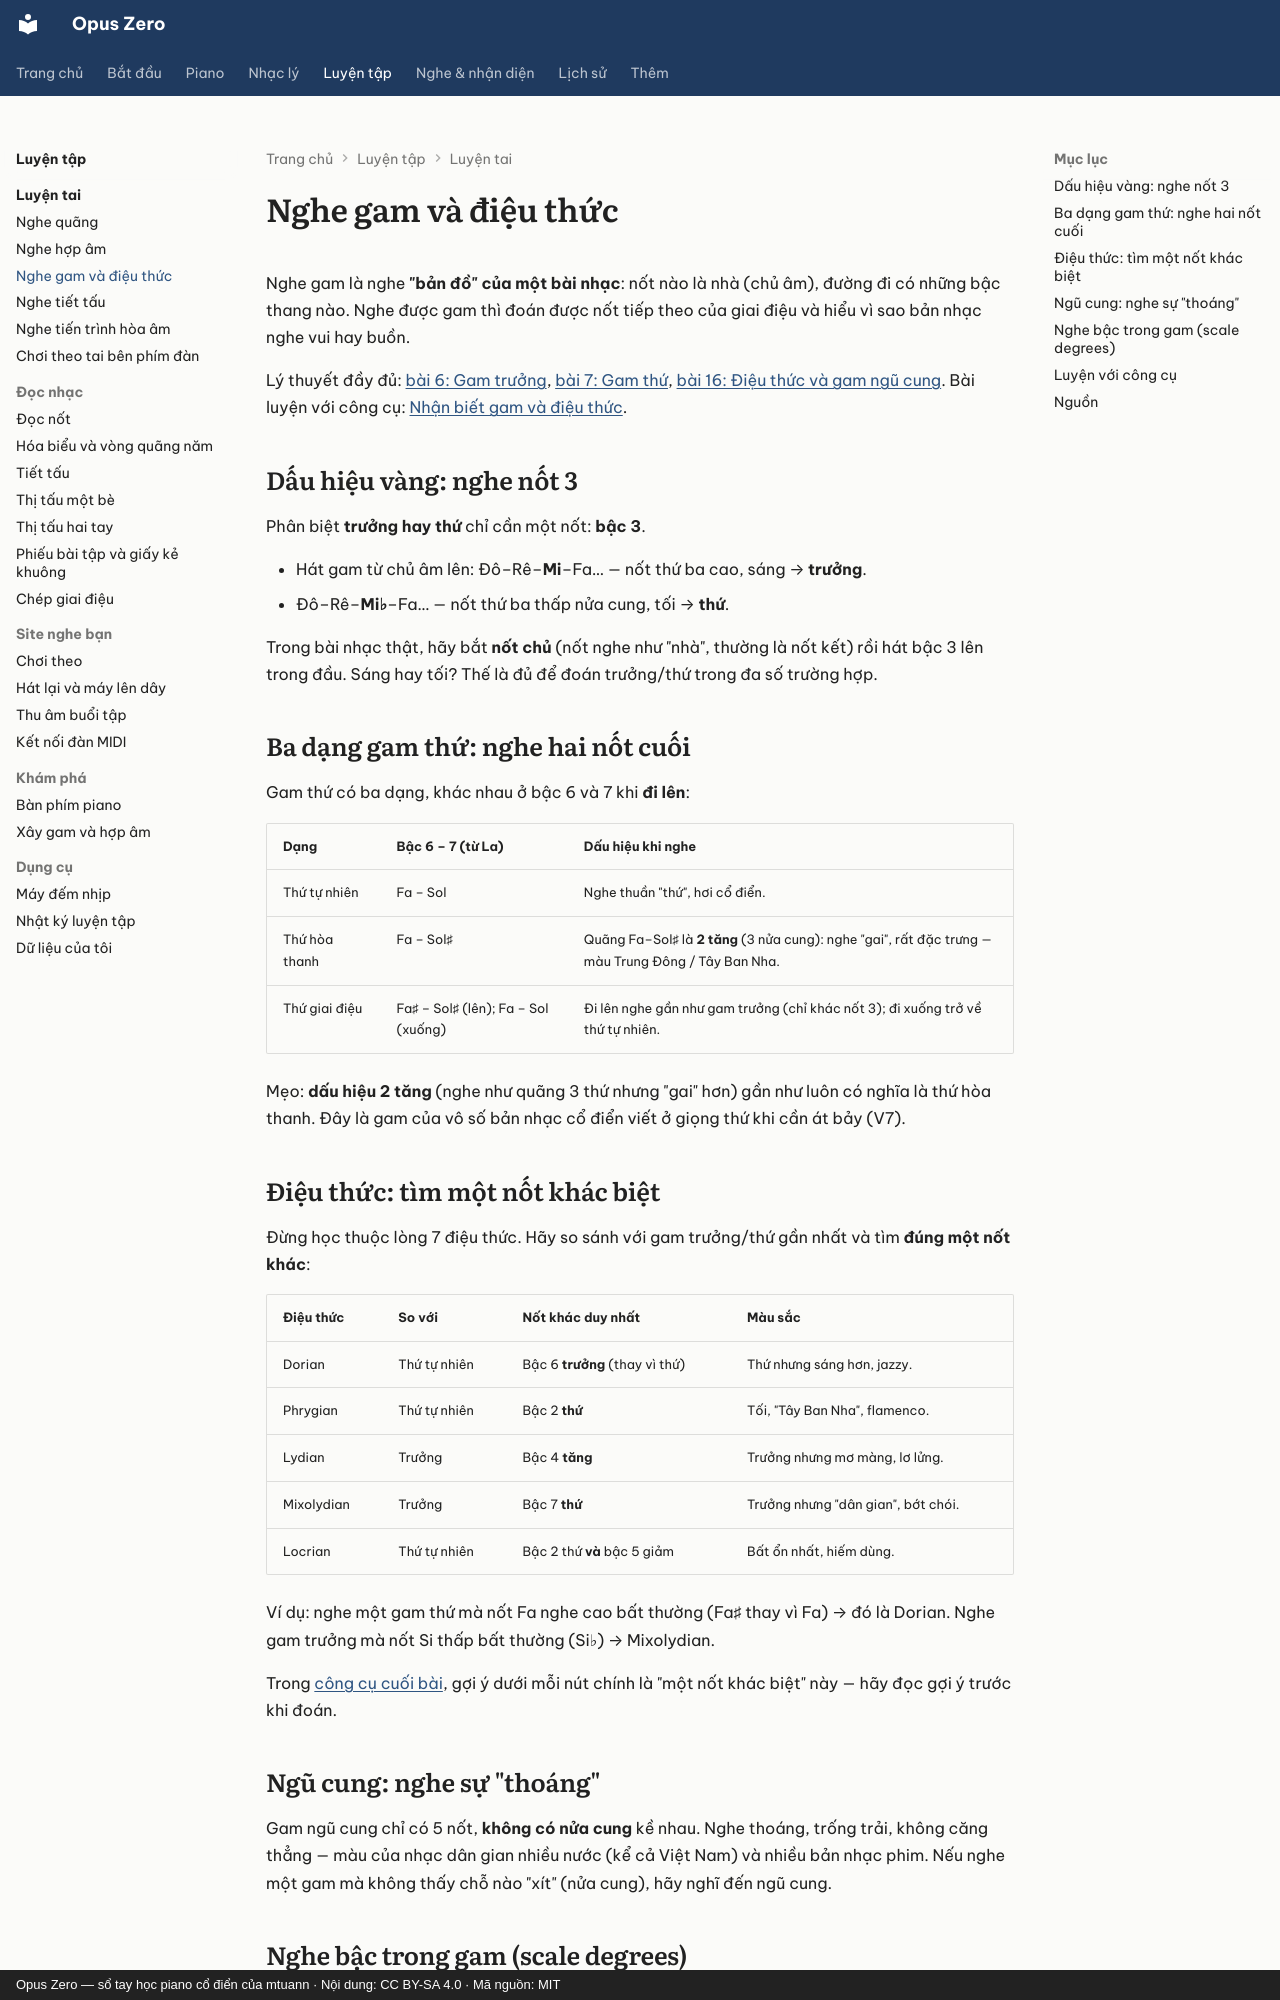

repository: mtuann/opus-zero · page: luyen-tai/nghe-gam/index.html · generator: mkdocs · copyright: Opus Zero — sổ tay học piano cổ điển của mtuann · Nội dung: CC BY-SA 4.0 · Mã nguồn: MIT

# Nghe gam và điệu thức

Nghe gam là nghe **"bản đồ" của một bài nhạc**: nốt nào là nhà (chủ âm), đường đi có những bậc thang nào. Nghe được gam thì đoán được nốt tiếp theo của giai điệu và hiểu vì sao bản nhạc nghe vui hay buồn.

Lý thuyết đầy đủ: [bài 6: Gam trưởng](../nhac-ly/06-gam-truong.md), [bài 7: Gam thứ](../nhac-ly/07-gam-thu.md), [bài 16: Điệu thức và gam ngũ cung](../nhac-ly/16-dieu-thuc-ngu-cung.md). Bài luyện với công cụ: [Nhận biết gam và điệu thức](#luyen-voi-cong-cu).

## Dấu hiệu vàng: nghe nốt 3

Phân biệt **trưởng hay thứ** chỉ cần một nốt: **bậc 3**.

- Hát gam từ chủ âm lên: Đô–Rê–**Mi**–Fa… — nốt thứ ba cao, sáng → **trưởng**.
- Đô–Rê–**Mi♭**–Fa… — nốt thứ ba thấp nửa cung, tối → **thứ**.

Trong bài nhạc thật, hãy bắt **nốt chủ** (nốt nghe như "nhà", thường là nốt kết) rồi hát bậc 3 lên trong đầu. Sáng hay tối? Thế là đủ để đoán trưởng/thứ trong đa số trường hợp.

## Ba dạng gam thứ: nghe hai nốt cuối

Gam thứ có ba dạng, khác nhau ở bậc 6 và 7 khi **đi lên**:

| Dạng | Bậc 6 – 7 (từ La) | Dấu hiệu khi nghe |
|---|---|---|
| Thứ tự nhiên | Fa – Sol | Nghe thuần "thứ", hơi cổ điển. |
| Thứ hòa thanh | Fa – Sol♯ | Quãng Fa–Sol♯ là **2 tăng** (3 nửa cung): nghe "gai", rất đặc trưng — màu Trung Đông / Tây Ban Nha. |
| Thứ giai điệu | Fa♯ – Sol♯ (lên); Fa – Sol (xuống) | Đi lên nghe gần như gam trưởng (chỉ khác nốt 3); đi xuống trở về thứ tự nhiên. |

Mẹo: **dấu hiệu 2 tăng** (nghe như quãng 3 thứ nhưng "gai" hơn) gần như luôn có nghĩa là thứ hòa thanh. Đây là gam của vô số bản nhạc cổ điển viết ở giọng thứ khi cần át bảy (V7).

## Điệu thức: tìm một nốt khác biệt

Đừng học thuộc lòng 7 điệu thức. Hãy so sánh với gam trưởng/thứ gần nhất và tìm **đúng một nốt khác**:

| Điệu thức | So với | Nốt khác duy nhất | Màu sắc |
|---|---|---|---|
| Dorian | Thứ tự nhiên | Bậc 6 **trưởng** (thay vì thứ) | Thứ nhưng sáng hơn, jazzy. |
| Phrygian | Thứ tự nhiên | Bậc 2 **thứ** | Tối, "Tây Ban Nha", flamenco. |
| Lydian | Trưởng | Bậc 4 **tăng** | Trưởng nhưng mơ màng, lơ lửng. |
| Mixolydian | Trưởng | Bậc 7 **thứ** | Trưởng nhưng "dân gian", bớt chói. |
| Locrian | Thứ tự nhiên | Bậc 2 thứ **và** bậc 5 giảm | Bất ổn nhất, hiếm dùng. |

Ví dụ: nghe một gam thứ mà nốt Fa nghe cao bất thường (Fa♯ thay vì Fa) → đó là Dorian. Nghe gam trưởng mà nốt Si thấp bất thường (Si♭) → Mixolydian.

Trong [công cụ cuối bài](#luyen-voi-cong-cu), gợi ý dưới mỗi nút chính là "một nốt khác biệt" này — hãy đọc gợi ý trước khi đoán.

## Ngũ cung: nghe sự "thoáng"

Gam ngũ cung chỉ có 5 nốt, **không có nửa cung** kề nhau. Nghe thoáng, trống trải, không căng thẳng — màu của nhạc dân gian nhiều nước (kể cả Việt Nam) và nhiều bản nhạc phim. Nếu nghe một gam mà không thấy chỗ nào "xít" (nửa cung), hãy nghĩ đến ngũ cung.
